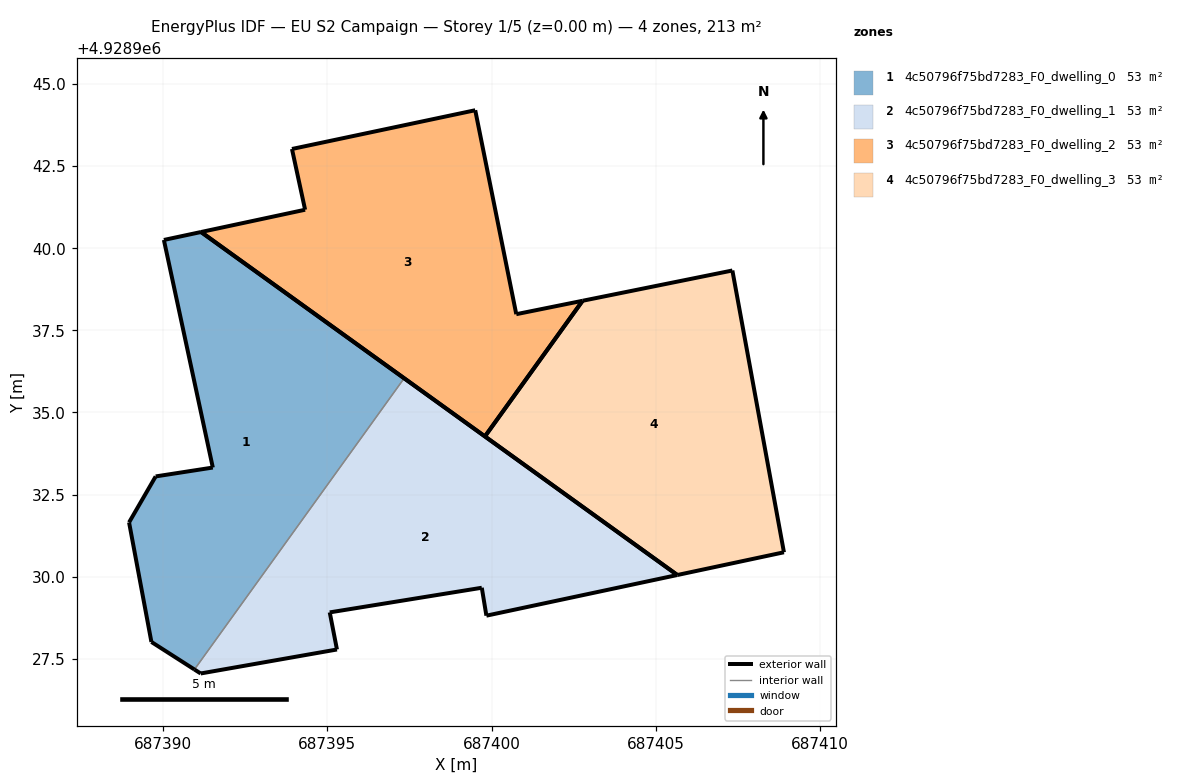
=== STOREY PLAN SPEC (per zone: floor XY polygon, exterior-wall plan segments, windows/doors) ===
zone 1: 4c50796f75bd7283_F0_dwelling_0  (53.2 m²)
  floor: (687390.95, 4928927.17) (687397.34, 4928936.04) (687391.15, 4928940.50) (687390.02, 4928940.25) (687391.51, 4928933.32) (687389.77, 4928933.05) (687388.96, 4928931.65) (687389.64, 4928928.01)
  exterior wall: (687390.95, 4928927.17) – (687389.64, 4928928.01)  [1.6 m]
  exterior wall: (687389.64, 4928928.01) – (687388.96, 4928931.65)  [3.7 m]
  exterior wall: (687388.96, 4928931.65) – (687389.77, 4928933.05)  [1.6 m]
  exterior wall: (687389.77, 4928933.05) – (687391.51, 4928933.32)  [1.8 m]
  exterior wall: (687391.51, 4928933.32) – (687390.02, 4928940.25)  [7.1 m]
  exterior wall: (687390.02, 4928940.25) – (687391.15, 4928940.50)  [1.2 m]
  exterior wall: (687391.15, 4928940.50) – (687397.34, 4928936.04)  [7.6 m]
  interior walls: 1
zone 2: 4c50796f75bd7283_F0_dwelling_1  (53.2 m²)
  floor: (687405.66, 4928930.05) (687397.34, 4928936.04) (687390.95, 4928927.17) (687391.14, 4928927.05) (687395.29, 4928927.78) (687395.07, 4928928.91) (687399.70, 4928929.66) (687399.84, 4928928.81)
  exterior wall: (687399.84, 4928928.81) – (687399.70, 4928929.66)  [0.9 m]
  exterior wall: (687399.70, 4928929.66) – (687395.07, 4928928.91)  [4.7 m]
  exterior wall: (687395.07, 4928928.91) – (687395.29, 4928927.78)  [1.2 m]
  exterior wall: (687395.29, 4928927.78) – (687391.14, 4928927.05)  [4.2 m]
  exterior wall: (687391.14, 4928927.05) – (687390.95, 4928927.17)  [0.2 m]
  exterior wall: (687397.34, 4928936.04) – (687405.66, 4928930.05)  [10.3 m]
  exterior wall: (687405.66, 4928930.05) – (687399.84, 4928928.81)  [5.9 m]
  interior walls: 1
zone 3: 4c50796f75bd7283_F0_dwelling_2  (53.2 m²)
  floor: (687399.80, 4928934.27) (687402.77, 4928938.40) (687400.75, 4928937.99) (687399.50, 4928944.20) (687393.92, 4928943.02) (687394.32, 4928941.17) (687391.15, 4928940.50)
  exterior wall: (687399.80, 4928934.27) – (687391.15, 4928940.50)  [10.7 m]
  exterior wall: (687391.15, 4928940.50) – (687394.32, 4928941.17)  [3.2 m]
  exterior wall: (687394.32, 4928941.17) – (687393.92, 4928943.02)  [1.9 m]
  exterior wall: (687393.92, 4928943.02) – (687399.50, 4928944.20)  [5.7 m]
  exterior wall: (687399.50, 4928944.20) – (687400.75, 4928937.99)  [6.3 m]
  exterior wall: (687400.75, 4928937.99) – (687402.77, 4928938.40)  [2.1 m]
  exterior wall: (687402.77, 4928938.40) – (687399.80, 4928934.27)  [5.1 m]
zone 4: 4c50796f75bd7283_F0_dwelling_3  (53.2 m²)
  floor: (687408.90, 4928930.74) (687407.33, 4928939.32) (687402.77, 4928938.40) (687399.80, 4928934.27) (687405.66, 4928930.05)
  exterior wall: (687408.90, 4928930.74) – (687405.66, 4928930.05)  [3.3 m]
  exterior wall: (687405.66, 4928930.05) – (687399.80, 4928934.27)  [7.2 m]
  exterior wall: (687399.80, 4928934.27) – (687402.77, 4928938.40)  [5.1 m]
  exterior wall: (687402.77, 4928938.40) – (687407.33, 4928939.32)  [4.7 m]
  exterior wall: (687407.33, 4928939.32) – (687408.90, 4928930.74)  [8.7 m]

=== DERIVED (storey summary) ===
Building: EU S2 Campaign
Storey: 1 of 5  (floor level z = 0.00 m)
Storey gross floor area: 212.9 m²
Zones on this storey: 4
  - 4c50796f75bd7283_F0_dwelling_0: floor 53.2 m²; exterior wall 24.5 m (73.5 m²); WWR 0.0%
  - 4c50796f75bd7283_F0_dwelling_1: floor 53.2 m²; exterior wall 27.3 m (82.0 m²); WWR 0.0%
  - 4c50796f75bd7283_F0_dwelling_2: floor 53.2 m²; exterior wall 35.0 m (104.9 m²); WWR 0.0%
  - 4c50796f75bd7283_F0_dwelling_3: floor 53.2 m²; exterior wall 29.0 m (87.0 m²); WWR 0.0%
Zone adjacency (shared interzone walls):
  - 4c50796f75bd7283_F0_dwelling_0 ↔ 4c50796f75bd7283_F0_dwelling_1